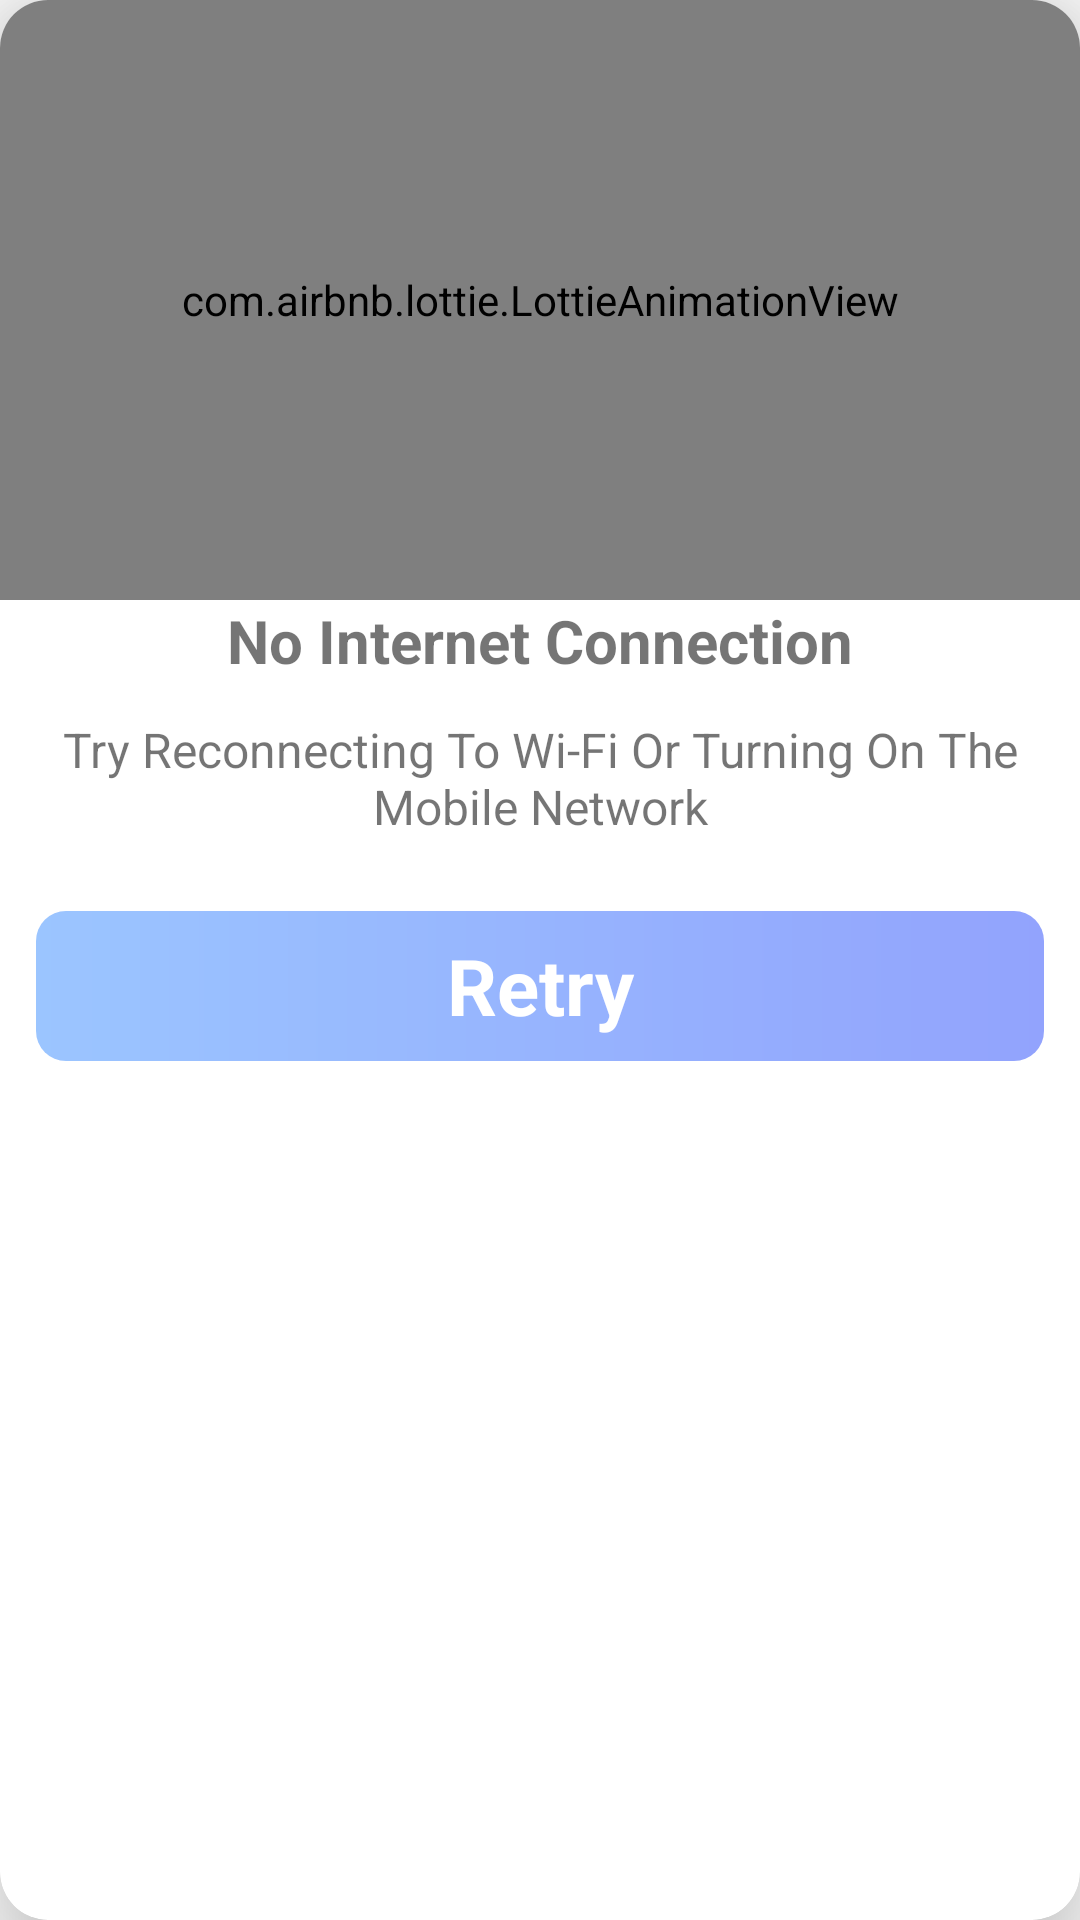

Here is an Android app screen rendered from its layout file. Give the layout XML and the strings, colors and styles it references.
<!-- AndroidManifest.xml: application theme Theme.QuickCarHire -->
<!-- res/layout/internet_dialog.xml -->
<?xml version="1.0" encoding="utf-8"?>
<androidx.cardview.widget.CardView xmlns:android="http://schemas.android.com/apk/res/android"
    xmlns:app="http://schemas.android.com/apk/res-auto"
    android:id="@+id/internet"
    android:layout_width="match_parent"
    android:layout_height="wrap_content"
    app:cardElevation="20dp"
    app:cardCornerRadius="16dp">

    <LinearLayout
        android:layout_width="match_parent"
        android:layout_height="wrap_content"
        android:orientation="vertical">

        <com.airbnb.lottie.LottieAnimationView
            android:layout_width="match_parent"
            android:layout_height="200dp"
            app:lottie_autoPlay="true"
            app:lottie_loop="true"
            app:lottie_rawRes="@raw/internet" />

        <TextView
            android:id="@+id/textView12"
            android:layout_width="wrap_content"
            android:layout_height="wrap_content"
            android:layout_gravity="center"
            android:text="No Internet Connection"
            android:textSize="20sp"
            android:textStyle="bold" />

        <TextView
            android:id="@+id/textView13"
            android:layout_width="wrap_content"
            android:layout_height="wrap_content"
            android:layout_gravity="center"
            android:gravity="center"
            android:layout_margin="12dp"
            android:text="Try Reconnecting To Wi-Fi Or Turning On The Mobile Network"
            android:textSize="16sp" />

        <TextView
            android:id="@+id/retrybtn"
            android:layout_width="match_parent"
            android:layout_height="50dp"
            android:background="@drawable/btn"
            android:gravity="center"
            android:text="Retry"
            android:layout_margin="12dp"
            android:textColor="@color/white"
            android:textSize="26sp"
            android:textStyle="bold" />
    </LinearLayout>
</androidx.cardview.widget.CardView>
<!-- resources referenced by this layout -->
<resources>
  <color name="white">#FFFFFFFF</color>
  <!-- drawable btn (drawable) -->
  <?xml version="1.0" encoding="utf-8"?>
  <shape xmlns:android="http://schemas.android.com/apk/res/android" android:shape="rectangle">
      <gradient android:startColor="#9bc5ff" android:endColor="#92a3fd" android:type="linear"/>
  
      <corners android:radius="10dp"/>
  
  </shape>
  <style name="Theme.QuickCarHire" parent="Base.Theme.QuickCarHire" />
  <style name="Base.Theme.QuickCarHire" parent="Theme.AppCompat.DayNight.DarkActionBar">
          
          
  
      </style>
</resources>
